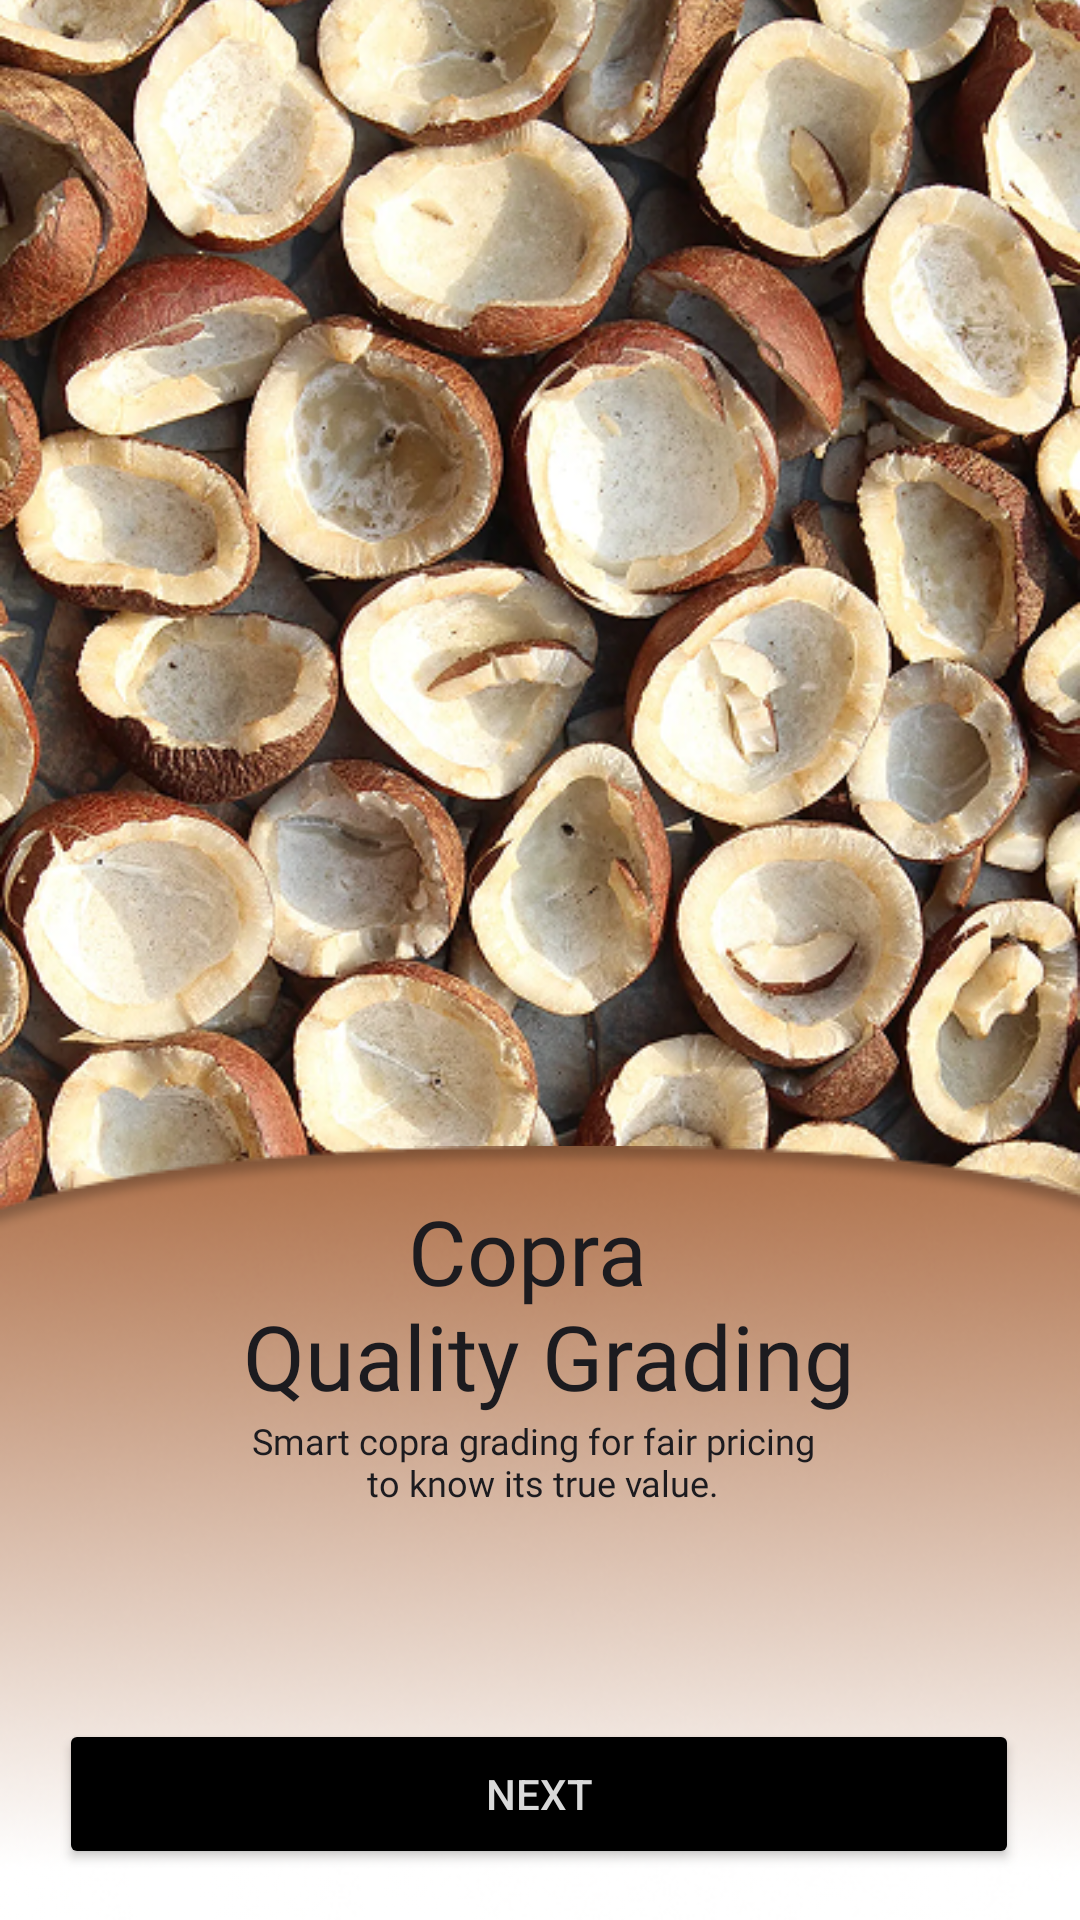

Write the Android layout XML for this screen, with the resource values it uses.
<!-- AndroidManifest.xml: application theme Theme.Copra -->
<!-- res/layout/activity_main.xml -->
<?xml version="1.0" encoding="utf-8"?>
<androidx.constraintlayout.widget.ConstraintLayout
    xmlns:android="http://schemas.android.com/apk/res/android"
    xmlns:app="http://schemas.android.com/apk/res-auto"
    xmlns:tools="http://schemas.android.com/tools"
    android:id="@+id/main"
    android:layout_width="match_parent"
    android:layout_height="match_parent"
    android:fitsSystemWindows="true"
    tools:context=".MainActivity">

    
    <ImageView
        android:id="@+id/imageView4"
        android:layout_width="0dp"
        android:layout_height="0dp"
        android:scaleType="centerCrop"
        app:layout_constraintBottom_toBottomOf="parent"

        app:layout_constraintEnd_toEndOf="parent"
        app:layout_constraintStart_toStartOf="parent"
        app:layout_constraintTop_toTopOf="parent"
        app:srcCompat="@drawable/copra_img_bg" />

        

    

    <ImageView
        android:id="@+id/imageView5"
        android:layout_width="0dp"
        android:layout_height="wrap_content"
        android:scaleType="fitXY"
        app:layout_constraintStart_toStartOf="parent"
        app:layout_constraintEnd_toEndOf="parent"
        app:layout_constraintBottom_toBottomOf="parent"
        app:srcCompat="@drawable/ellipse_5" />

    <TextView
            android:id="@+id/textView3"
            android:layout_width="wrap_content"
            android:layout_height="wrap_content"
            android:layout_marginBottom="168dp"
            android:text="@string/copra_quality_grading"
            android:textAlignment="center"
            android:textSize="30sp"
            android:fontFamily="@font/inter_extrabold"
            android:textColor="#1C1B1F"

            android:translationZ="2dp"
            app:layout_constraintBottom_toBottomOf="parent"
            app:layout_constraintEnd_toEndOf="parent"
            app:layout_constraintHorizontal_bias="0.497"
            app:layout_constraintStart_toStartOf="parent" />

    <TextView
        android:id="@+id/textView2"
        android:layout_width="wrap_content"
        android:layout_height="wrap_content"
        android:fontFamily="@font/inter_regular"
        android:text="@string/description"
        android:textAlignment="center"
        android:textColor="#1C1B1F"
        android:textSize="12sp"

        app:layout_constraintBottom_toBottomOf="@+id/imageView4"
        app:layout_constraintEnd_toEndOf="parent"
        app:layout_constraintHorizontal_bias="0.497"
        app:layout_constraintStart_toStartOf="@+id/imageView5"
        app:layout_constraintTop_toBottomOf="@+id/textView3"
        app:layout_constraintVertical_bias="0.0" />

    <Button
        android:id="@+id/button"
        android:layout_width="320dp"
        android:layout_height="50dp"
        android:layout_marginStart="160dp"
        android:layout_marginTop="193dp"
        android:layout_marginEnd="160dp"
        android:layout_marginBottom="17dp"
        android:backgroundTint="@color/black"
        android:text="Next"
        android:textColor="#D9D9D9"

        app:layout_constraintBottom_toBottomOf="@+id/imageView5"
        app:layout_constraintEnd_toEndOf="@+id/imageView5"
        app:layout_constraintHorizontal_bias="0.502"
        app:layout_constraintStart_toStartOf="@+id/imageView4"
        app:layout_constraintTop_toTopOf="@+id/imageView5"
        app:layout_constraintVertical_bias="1.0" />

</androidx.constraintlayout.widget.ConstraintLayout>
<!-- resources referenced by this layout -->
<resources>
  <!-- drawable copra_img_bg: png bitmap (drawable, 784427 bytes) -->
  <!-- drawable ellipse_5: png bitmap (drawable, 58648 bytes) -->
  <string name="copra_quality_grading">Copra \n Quality Grading</string>
  <string name="description">Smart copra grading for fair pricing \n to know its true value.</string>
  <style name="Theme.Copra" parent="Base.Theme.Copra" />
  <style name="Base.Theme.Copra" parent="Theme.Material3.DayNight.NoActionBar">
          
          
      </style>
  <!-- not gathered from this repository: default colours our renderer supplied (Android Studio template values) -->
  <color name="black">#FF000000</color>
</resources>
